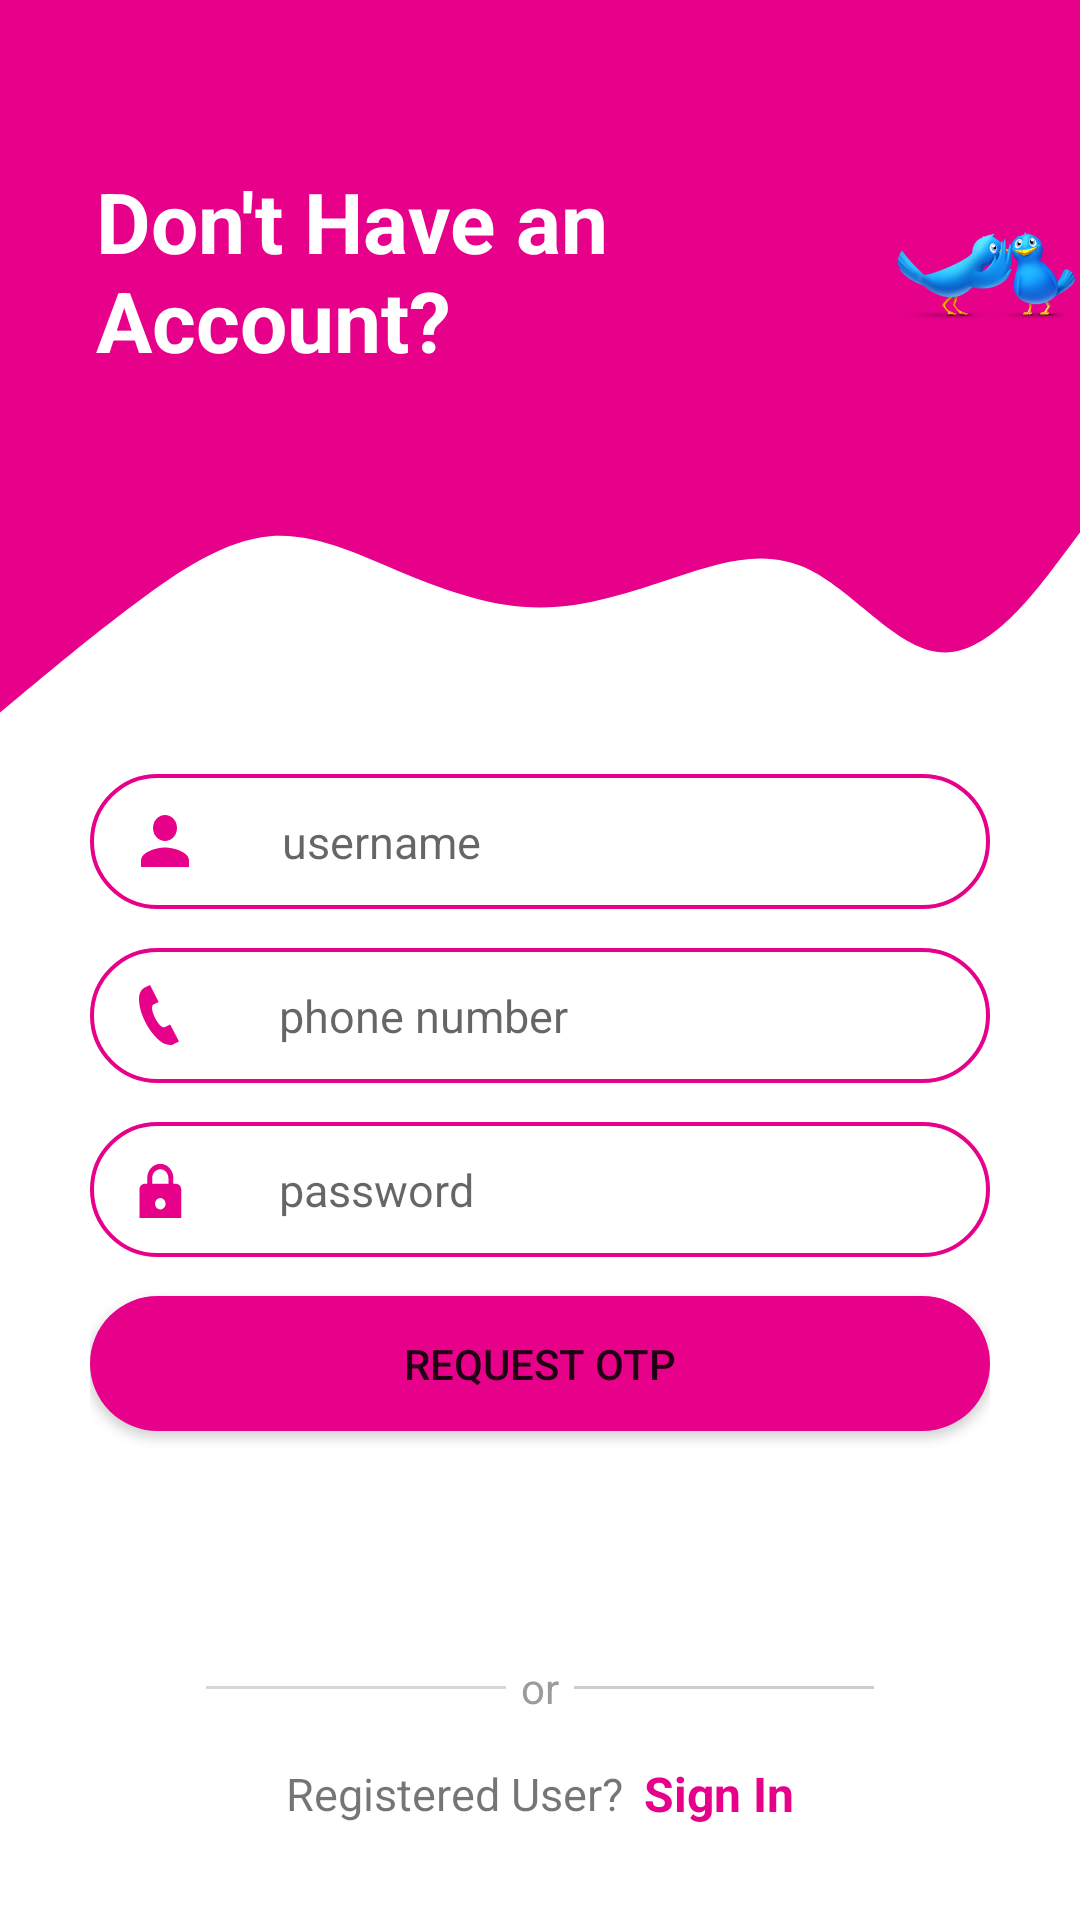

Write the Android layout XML for this screen, with the resource values it uses.
<!-- AndroidManifest.xml: application theme Theme.Wingle -->
<!-- res/layout/activity_signup.xml -->
<?xml version="1.0" encoding="utf-8"?>
<LinearLayout xmlns:android="http://schemas.android.com/apk/res/android"
    xmlns:app="http://schemas.android.com/apk/res-auto"
    xmlns:tools="http://schemas.android.com/tools"
    android:layout_width="match_parent"
    android:layout_height="match_parent"
    android:background="@color/white"
    android:orientation="vertical"
    android:gravity="center_horizontal"
    tools:context=".Signup">
    <LinearLayout
        android:orientation="vertical"
        android:layout_width="match_parent"
        android:layout_height="wrap_content">

        <FrameLayout  android:layout_width="match_parent"
            android:layout_height="170dp"
            android:background="#E7008A">
            <RelativeLayout
                android:layout_height="wrap_content"
                android:layout_width="wrap_content">
                <TextView
                    android:layout_width="225dp"
                    android:id="@+id/text"
                    android:layout_height="wrap_content"
                    android:textColor="@color/white"
                    android:layout_marginRight="40dp"
                    android:textStyle="bold"
                    android:textSize="28sp"
                    android:layout_marginLeft="32dp"
                    android:layout_marginTop="55dp"
                    android:text="@string/don_t_have_an_account"
                    android:layout_marginEnd="40dp"
                    android:layout_marginStart="32dp">
                </TextView>

                
                
                
                
                
                
                

                


                <ImageView
                    android:layout_toRightOf="@id/text"
                    android:layout_width="70dp"
                    android:layout_height="70dp"
                    android:layout_marginTop="54dp"
                    android:background="@drawable/circle"
                    android:contentDescription="@string/todo"
                    android:layout_toEndOf="@id/text">
                </ImageView>

                <ImageView
                    android:layout_width="64dp"
                    android:layout_height="54dp"
                    android:layout_marginLeft="2dp"
                    android:layout_toRightOf="@id/text"
                    android:layout_marginTop="65dp"
                    android:background="@drawable/birds"
                    android:contentDescription="@string/todo"
                    android:layout_toEndOf="@id/text"
                    android:layout_marginStart="2dp">

                </ImageView>


            </RelativeLayout>
        </FrameLayout>

        <FrameLayout
            android:layout_width="wrap_content"
            android:layout_height="75dp"
            android:background="@drawable/ic_wavesignup">

        </FrameLayout>

    </LinearLayout>




    <LinearLayout
        android:layout_width="match_parent"
        android:layout_height="wrap_content"
        android:layout_marginLeft="30dp"
        android:layout_marginRight="30dp"

        android:orientation="vertical">

        <EditText
            android:layout_width="match_parent"
            android:id="@+id/ed1_username"
            android:layout_height="45dp"
            android:layout_marginTop="13dp"
            android:background="@drawable/signupback"
            android:drawableLeft="@drawable/ic_account"
            android:hint="@string/username"
            android:drawablePadding="27dp"
            android:paddingLeft="13dp"
            android:paddingRight="0dp"
            android:paddingTop="5dp"
            android:paddingBottom="5dp"
            android:textSize="15sp"
            android:autofillHints=""
            android:inputType="phone"
            android:drawableStart="@drawable/ic_account"
            android:paddingEnd="0dp"
            android:paddingStart="13dp">
        </EditText>

        <EditText
            android:layout_width="match_parent"
            android:id="@+id/ed2_phonenumber"
            android:layout_height="45dp"
            android:layout_marginTop="13dp"
            android:background="@drawable/signupback"
            android:drawableLeft="@drawable/signupphone"
            android:hint="@string/phone_number"
            android:drawablePadding="30dp"
            android:paddingLeft="13dp"
            android:paddingRight="0dp"
            android:paddingTop="5dp"
            android:paddingBottom="5dp"
            android:textSize="15sp"
            android:autofillHints=""
            android:inputType="phone"
            android:drawableStart="@drawable/signupphone"
            android:paddingEnd="0dp"
            android:paddingStart="13dp">
        </EditText>

        <EditText
            android:layout_width="match_parent"
            android:layout_height="45dp"
            android:layout_marginTop="13dp"
            android:background="@drawable/signupback"
  android:drawableLeft="@drawable/locksignup"
            android:id="@+id/ed3_pass"
android:drawableTint="#E7008A"
            android:hint="@string/password"
            android:inputType="textVisiblePassword"
            android:paddingLeft="13dp"
            android:paddingRight="0dp"
            android:drawablePadding="30dp"
            android:textSize="15sp"
            android:autofillHints=""
            android:paddingStart="13dp"
            android:drawableStart="@drawable/ic_baseline_lock_24"
            android:paddingEnd="0dp"
            tools:targetApi="m">

        </EditText>

        <Button
            android:layout_width="match_parent"
            android:layout_height="45dp"
            android:id="@+id/btn_signup"
            android:layout_marginTop="13dp"
            android:background="@drawable/rect"
            android:padding="5dp"
            android:text="@string/request_otp"
            app:backgroundTint="#E7008A">

        </Button>

        <LinearLayout
            android:layout_width="wrap_content"
            android:layout_height="wrap_content"
            android:layout_gravity="center"
            android:orientation="vertical">


            <RelativeLayout
                android:layout_width="wrap_content"
                android:layout_height="wrap_content"
                android:layout_marginTop="35dp"
                android:layout_gravity="center">


                <View
                    android:id="@+id/line"
                    android:layout_width="100dp"
                    android:layout_height="1dp"
                    android:layout_marginRight="5dp"
                    android:background="#D8D7D7"
                    android:layout_marginTop="50dp"
                    android:layout_marginBottom="5dp"
                    android:layout_marginEnd="5dp">
                </View>

                <TextView
                    android:id="@+id/or"
                    android:layout_width="wrap_content"
                    android:layout_height="wrap_content"
                    android:layout_marginTop="41dp"
                    android:layout_marginRight="5dp"
                    android:layout_toRightOf="@id/line"
                    android:gravity="center"
                    android:text="@string/or"
                    android:textColor="#9C9B9B"
                    android:layout_marginEnd="5dp"
                    android:layout_toEndOf="@id/line">
                </TextView>

                <View
                    android:id="@+id/line2"
                    android:layout_toRightOf="@+id/or"
                    android:layout_width="100dp"
                    android:layout_height="1dp"
                    android:background="#CDCDCD"
                    android:layout_marginTop="50dp"
                    android:layout_toEndOf="@+id/or">
                </View>
            </RelativeLayout>
        </LinearLayout>
        <LinearLayout
            android:orientation="horizontal"
            android:layout_width="wrap_content"
            android:layout_gravity="center"
            android:layout_marginTop="15dp"
            android:layout_height="wrap_content">
            <TextView
                android:id="@+id/newuser"
                android:layout_gravity="center"
                android:layout_width="wrap_content"
                android:layout_height="wrap_content"
                android:layout_marginRight="7sp"
                android:textSize="15sp"
                android:text="@string/registered_user"
                android:layout_marginEnd="7sp">
            </TextView>

            <TextView
                android:id="@+id/logintv"
                android:layout_width="wrap_content"
                android:layout_height="wrap_content"
                android:layout_gravity="center"
                android:text="@string/sign_in"
                android:textColor="#E7008A"
                android:textSize="16sp"
                android:textStyle="bold"></TextView>
        </LinearLayout>
    </LinearLayout>
</LinearLayout>
<!-- resources referenced by this layout -->
<resources>
  <color name="white">#FFFFFFFF</color>
  <!-- drawable ic_account (drawable) -->
  <vector android:autoMirrored="true" android:height="26dp"
      android:viewportHeight="48" android:viewportWidth="48"
      android:width="24dp" xmlns:android="http://schemas.android.com/apk/res/android">
      <path android:fillColor="#E7008A" android:pathData="M24,8c-4.42,0 -8,3.58 -8,8 0,4.41 3.58,8 8,8s8,-3.59 8,-8c0,-4.42 -3.58,-8 -8,-8zM24,28c-5.33,0 -16,2.67 -16,8v4h32v-4c0,-5.33 -10.67,-8 -16,-8z"/>
  </vector>
  <!-- drawable ic_person_fill (drawable) -->
  <vector android:autoMirrored="true" android:height="30dp"
      android:viewportHeight="30" android:viewportWidth="25"
      android:width="25dp" xmlns:android="http://schemas.android.com/apk/res/android">
      <path android:fillColor="#E7008A" android:pathData="M3,14s-1,0 -1,-1 1,-4 6,-4 6,3 6,4 -1,1 -1,1L3,14zM8,8a3,3 0,1 0,0 -6,3 3,0 0,0 0,6z"/>
  </vector>
  <!-- drawable locksignup (drawable) -->
  <vector android:autoMirrored="true" android:height="19dp" android:viewportHeight="20"
      android:viewportWidth="23" android:width="20dp" xmlns:android="http://schemas.android.com/apk/res/android">
      <path android:fillColor="#E7008A" android:pathData="M18,8h-1L17,6c0,-2.76 -2.24,-5 -5,-5S7,3.24 7,6v2L6,8c-1.1,0 -2,0.9 -2,2v10c0,1.1 0.9,2 2,2h12c1.1,0 2,-0.9 2,-2L20,10c0,-1.1 -0.9,-2 -2,-2zM12,17c-1.1,0 -2,-0.9 -2,-2s0.9,-2 2,-2 2,0.9 2,2 -0.9,2 -2,2zM15.1,8L8.9,8L8.9,6c0,-1.71 1.39,-3.1 3.1,-3.1 1.71,0 3.1,1.39 3.1,3.1v2z"/>
  </vector>
  <!-- drawable rect (drawable) -->
  <?xml version="1.0" encoding="utf-8"?>
  <shape xmlns:android="http://schemas.android.com/apk/res/android">
      <solid android:color="#ffffff"></solid>
      <corners android:radius="50dp"></corners>
  </shape>
  <!-- drawable signupback (drawable) -->
  <?xml version="1.0" encoding="utf-8"?>
  <shape xmlns:android="http://schemas.android.com/apk/res/android"
      android:shape="rectangle">
      <solid android:color="#FFFFFF"/>
      <stroke android:color="#E7008A" android:width="1.3dp"/>
      <corners android:radius="23dp"/>
  </shape>
  <!-- drawable signupphone (drawable) -->
  <vector android:autoMirrored="true" android:height="20dp"
      android:viewportHeight="24" android:viewportWidth="24"
      android:width="20dp" xmlns:android="http://schemas.android.com/apk/res/android">
      <path android:fillColor="#E7008A" android:pathData="M20,22.621l-3.521,-6.795c-0.008,0.004 -1.974,0.97 -2.064,1.011 -2.24,1.086 -6.799,-7.82 -4.609,-8.994l2.083,-1.026 -3.493,-6.817 -2.106,1.039c-7.202,3.755 4.233,25.982 11.6,22.615 0.121,-0.055 2.102,-1.029 2.11,-1.033z"/>
  </vector>
  <string name="don_t_have_an_account">Don\'t Have an Account?</string>
  <string name="or">or</string>
  <string name="password">password</string>
  <string name="phone_number">phone number</string>
  <string name="registered_user">Registered User?</string>
  <string name="request_otp">Request OTP</string>
  <string name="sign_in">Sign In</string>
  <string name="todo">TODO</string>
  <string name="username">username</string>
  <style name="Theme.Wingle" parent="Theme.MaterialComponents.DayNight.DarkActionBar">
          
          <item name="colorPrimary">@color/purple_500</item>
          <item name="colorPrimaryVariant">#0099FF</item>
          <item name="colorOnPrimary">@color/white</item>
          
          <item name="colorSecondary">@color/teal_200</item>
          <item name="colorSecondaryVariant">@color/teal_700</item>
          <item name="colorOnSecondary">@color/black</item>
          
          <item name="android:statusBarColor" tools:targetApi="l">?attr/colorPrimaryVariant</item>
          
      </style>
  <color name="purple_500">#FF6200EE</color>
  <color name="teal_200">#FF03DAC5</color>
  <color name="teal_700">#FF018786</color>
  <color name="black">#FF000000</color>
</resources>
